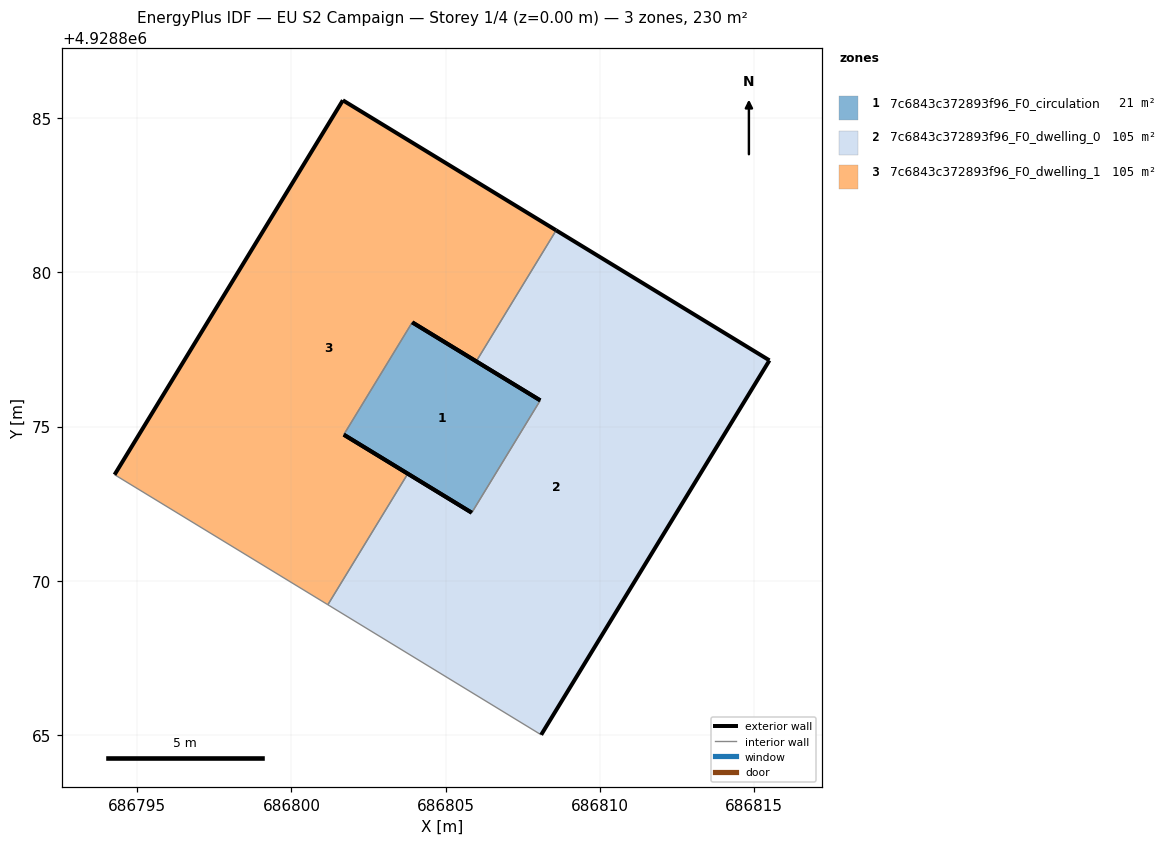
=== STOREY PLAN SPEC (per zone: floor XY polygon, exterior-wall plan segments, windows/doors) ===
zone 1: 7c6843c372893f96_F0_circulation  (20.7 m²)
  floor: (686805.85, 4928872.21) (686808.07, 4928875.85) (686803.92, 4928878.38) (686801.70, 4928874.74)
  exterior wall: (686805.85, 4928872.21) – (686801.70, 4928874.74)  [4.9 m]
  exterior wall: (686803.92, 4928878.38) – (686808.07, 4928875.85)  [4.9 m]
  interior walls: 2
zone 2: 7c6843c372893f96_F0_dwelling_0  (104.8 m²)
  floor: (686808.10, 4928865.01) (686815.50, 4928877.15) (686808.58, 4928881.36) (686805.99, 4928877.12) (686808.07, 4928875.85) (686805.85, 4928872.21) (686803.77, 4928873.47) (686801.18, 4928869.22)
  exterior wall: (686803.77, 4928873.47) – (686805.85, 4928872.21)  [2.4 m]
  exterior wall: (686808.07, 4928875.85) – (686805.99, 4928877.12)  [2.4 m]
  exterior wall: (686808.58, 4928881.36) – (686815.50, 4928877.15)  [8.1 m]
  exterior wall: (686815.50, 4928877.15) – (686808.10, 4928865.01)  [14.2 m]
  interior walls: 4
zone 3: 7c6843c372893f96_F0_dwelling_1  (104.8 m²)
  floor: (686803.77, 4928873.47) (686801.70, 4928874.74) (686803.92, 4928878.38) (686805.99, 4928877.12) (686808.58, 4928881.36) (686801.67, 4928885.58) (686794.27, 4928873.44) (686801.18, 4928869.22)
  exterior wall: (686805.99, 4928877.12) – (686803.92, 4928878.38)  [2.4 m]
  exterior wall: (686801.70, 4928874.74) – (686803.77, 4928873.47)  [2.4 m]
  exterior wall: (686794.27, 4928873.44) – (686801.67, 4928885.58)  [14.2 m]
  exterior wall: (686801.67, 4928885.58) – (686808.58, 4928881.36)  [8.1 m]
  interior walls: 4

=== DERIVED (storey summary) ===
Building: EU S2 Campaign
Storey: 1 of 4  (floor level z = 0.00 m)
Storey gross floor area: 230.3 m²
Zones on this storey: 3
  - 7c6843c372893f96_F0_circulation: floor 20.7 m²; exterior wall 9.7 m (29.2 m²); WWR 0.0%
  - 7c6843c372893f96_F0_dwelling_0: floor 104.8 m²; exterior wall 27.2 m (81.5 m²); WWR 0.0%
  - 7c6843c372893f96_F0_dwelling_1: floor 104.8 m²; exterior wall 27.2 m (81.5 m²); WWR 0.0%
Zone adjacency (shared interzone walls):
  - 7c6843c372893f96_F0_circulation ↔ 7c6843c372893f96_F0_dwelling_0
  - 7c6843c372893f96_F0_circulation ↔ 7c6843c372893f96_F0_dwelling_1
  - 7c6843c372893f96_F0_dwelling_0 ↔ 7c6843c372893f96_F0_dwelling_1